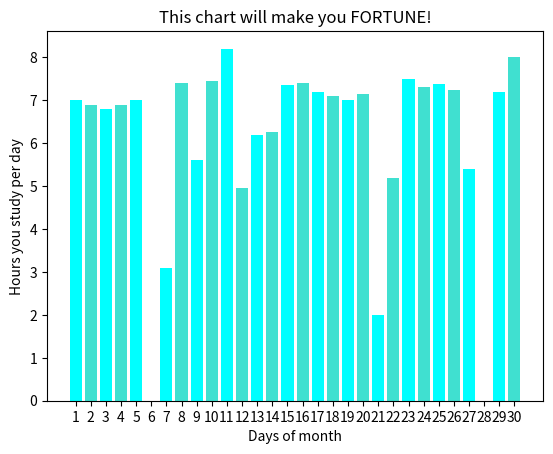

The matplotlib source for this figure:
import matplotlib.pyplot as plt 
  
# x-coordinates of left sides of bars  
left = [1,2,3,4,5,6,7,8,9,10,11,12,13,14,15,16,17,18,19,20,21,22,23,24,25,26,27,28,29,30] 
  
# heights of bars 
height = [7,6.9,6.8,6.9,7,0,3.1,7.4,5.6,7.45,8.2,4.95,6.2,6.25,7.35,7.4,7.2,7.1,7,7.15,2,5.2,7.49,7.3,7.38,7.25,5.4,0,7.2,8] 
  
# labels for bars 
tick_label = ['1', '2', '3', '4', '5','6','7','8','9','10','11','12','13','14','15','16','17','18','19','20','21','22','23','24','25','26','27','28','29','30'] 
  
# plotting a bar chart 
plt.bar(left, height, tick_label = tick_label, 
        width = 0.8, color = ['cyan','turquoise']) 
  
# naming the x-axis 
plt.xlabel('Days of month') 
# naming the y-axis 
plt.ylabel('Hours you study per day') 
# plot title 
plt.title('This chart will make you FORTUNE!') 
  
# function to show the plot 
plt.show() 
